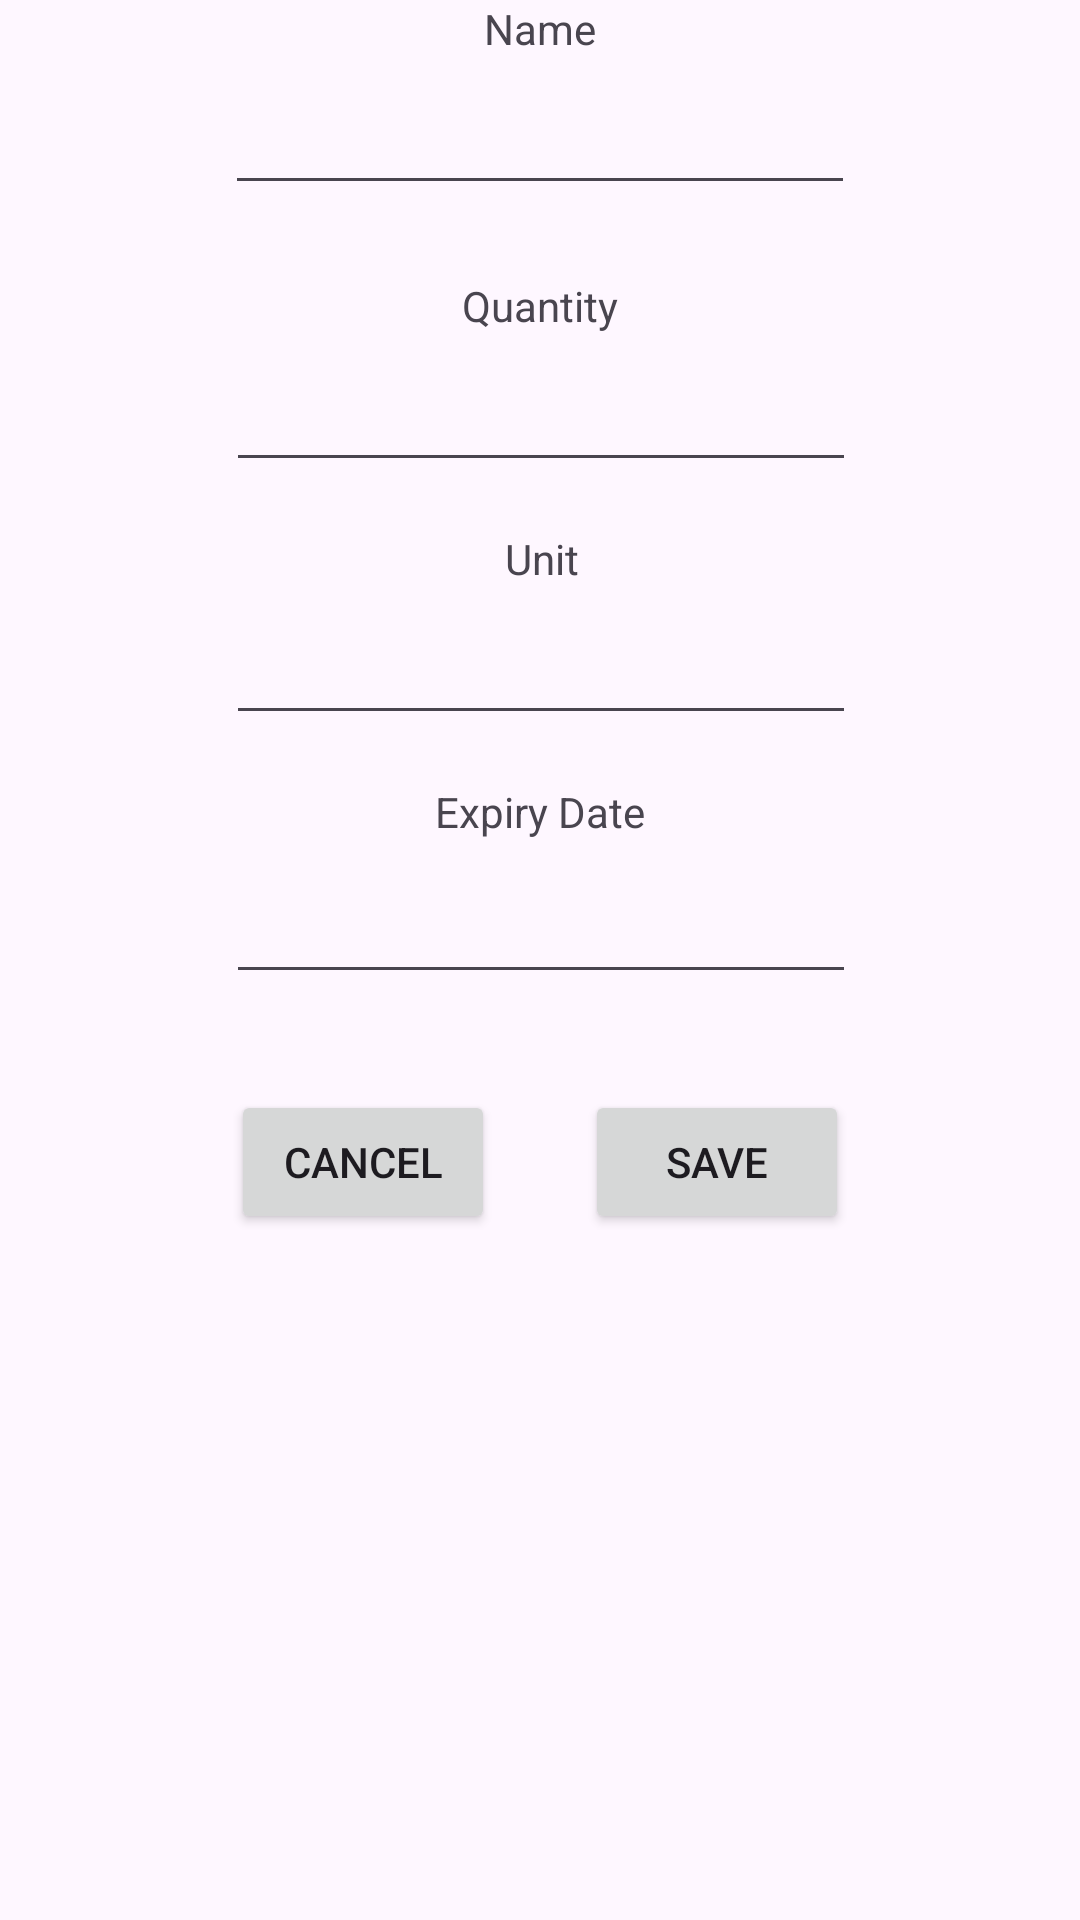

Produce the Android XML layout that renders to this screen, including the resource entries it uses.
<!-- AndroidManifest.xml: application theme Theme.SmartPantry -->
<!-- res/layout/activity_edit_ingredient.xml -->
<?xml version="1.0" encoding="utf-8"?>
<androidx.constraintlayout.widget.ConstraintLayout xmlns:android="http://schemas.android.com/apk/res/android"
    xmlns:app="http://schemas.android.com/apk/res-auto"
    xmlns:tools="http://schemas.android.com/tools"
    android:id="@+id/main"
    android:layout_width="match_parent"
    android:layout_height="match_parent"
    android:layout_marginTop="50dp"
    android:layout_marginBottom="50dp"
    tools:context=".EditIngredientActivity"
    android:focusable="true"
    android:focusableInTouchMode="true"
    >

    <TextView
        android:id="@+id/nameLabel"
        android:layout_width="wrap_content"
        android:layout_height="wrap_content"
        android:text="@string/name"
        app:layout_constraintEnd_toEndOf="parent"
        app:layout_constraintStart_toStartOf="parent"
        app:layout_constraintTop_toTopOf="parent" />

    <EditText
        android:id="@+id/nameEditTxt"
        android:layout_width="wrap_content"
        android:layout_height="wrap_content"
        android:layout_marginTop="8dp"
        android:layout_marginBottom="27dp"
            android:autofillHints="name"
        android:ems="10"
        android:inputType="text"
        app:layout_constraintBottom_toTopOf="@+id/quantityLabel"
        app:layout_constraintEnd_toEndOf="parent"
        app:layout_constraintStart_toStartOf="parent"
        app:layout_constraintTop_toBottomOf="@+id/nameLabel" />

    <TextView
        android:id="@+id/quantityLabel"
        android:layout_width="wrap_content"
        android:layout_height="wrap_content"
        android:layout_marginTop="24dp"
        android:text="Quantity"
        app:layout_constraintEnd_toEndOf="parent"
        app:layout_constraintStart_toStartOf="parent"
        app:layout_constraintTop_toBottomOf="@+id/nameEditTxt" />

    <EditText
        android:id="@+id/quantityEditTxt"
        android:layout_width="wrap_content"
        android:layout_height="wrap_content"
        android:layout_marginTop="8dp"
        android:autofillHints=""
        android:ems="10"
        android:inputType="number"
        app:layout_constraintEnd_toEndOf="parent"
        app:layout_constraintHorizontal_bias="0.502"
        app:layout_constraintStart_toStartOf="parent"
        app:layout_constraintTop_toBottomOf="@+id/quantityLabel" />

    <EditText
        android:id="@+id/unitEditTxt"
        android:layout_width="wrap_content"
        android:layout_height="wrap_content"
        android:layout_marginTop="8dp"
        android:ems="10"
        android:inputType="text"
        app:layout_constraintEnd_toEndOf="parent"
        app:layout_constraintHorizontal_bias="0.502"
        app:layout_constraintStart_toStartOf="parent"
        app:layout_constraintTop_toBottomOf="@+id/unitLabel" />

    <TextView
        android:id="@+id/unitLabel"
        android:layout_width="wrap_content"
        android:layout_height="wrap_content"
        android:layout_marginTop="16dp"
        android:text="Unit"
        app:layout_constraintEnd_toEndOf="parent"
        app:layout_constraintHorizontal_bias="0.502"
        app:layout_constraintStart_toStartOf="parent"
        app:layout_constraintTop_toBottomOf="@+id/quantityEditTxt" />

    <TextView
        android:id="@+id/expiryLabel"
        android:layout_width="wrap_content"
        android:layout_height="wrap_content"
        android:layout_marginTop="16dp"
        android:text="Expiry Date"
        app:layout_constraintEnd_toEndOf="parent"
        app:layout_constraintStart_toStartOf="parent"
        app:layout_constraintTop_toBottomOf="@+id/unitEditTxt" />

    <EditText
        android:id="@+id/expiryDateEditTxt"
        android:layout_width="wrap_content"
        android:layout_height="wrap_content"
        android:layout_marginTop="10dp"
        android:ems="10"
        android:inputType="date"
        app:layout_constraintEnd_toEndOf="parent"
        app:layout_constraintHorizontal_bias="0.502"
        app:layout_constraintStart_toStartOf="parent"
        app:layout_constraintTop_toBottomOf="@+id/expiryLabel" />

    <TextView
        android:id="@+id/message"
        android:layout_width="wrap_content"
        android:layout_height="wrap_content"
        android:layout_marginBottom="13dp"
        android:text="TextView"
        android:textColor="#C31717"
        android:visibility="invisible"
        app:layout_constraintBottom_toTopOf="@+id/cancelButton"
        app:layout_constraintEnd_toEndOf="parent"
        app:layout_constraintHorizontal_bias="0.0"
        app:layout_constraintStart_toStartOf="@+id/expiryDateEditTxt"
        app:layout_constraintTop_toBottomOf="@+id/expiryDateEditTxt" />

    <Button
        android:id="@+id/cancelButton"
        android:layout_width="wrap_content"
        android:layout_height="wrap_content"
        android:layout_marginStart="100dp"
        android:layout_marginTop="32dp"
        android:layout_marginEnd="15dp"
        android:layout_marginBottom="177dp"

        android:text="Cancel"
        app:layout_constraintBottom_toBottomOf="parent"
        app:layout_constraintEnd_toStartOf="@+id/saveButton"
        app:layout_constraintStart_toStartOf="parent"
        app:layout_constraintTop_toBottomOf="@+id/expiryDateEditTxt"
        app:layout_constraintVertical_bias="0.0" />

    <Button
        android:id="@+id/saveButton"
        android:layout_width="wrap_content"
        android:layout_height="wrap_content"
        android:layout_marginStart="15dp"
        android:layout_marginTop="32dp"
        android:layout_marginEnd="100dp"
        android:layout_marginBottom="177dp"
        android:text="Save"
        app:layout_constraintBottom_toBottomOf="parent"
        app:layout_constraintEnd_toEndOf="parent"
        app:layout_constraintStart_toEndOf="@+id/cancelButton"
        app:layout_constraintTop_toBottomOf="@+id/expiryDateEditTxt"
        app:layout_constraintVertical_bias="0.0" />

</androidx.constraintlayout.widget.ConstraintLayout>
<!-- resources referenced by this layout -->
<resources>
  <string name="name">Name</string>
  <style name="Theme.SmartPantry" parent="Base.Theme.SmartPantry" />
  <style name="Base.Theme.SmartPantry" parent="Theme.Material3.DayNight.NoActionBar">
          
          
      </style>
</resources>
